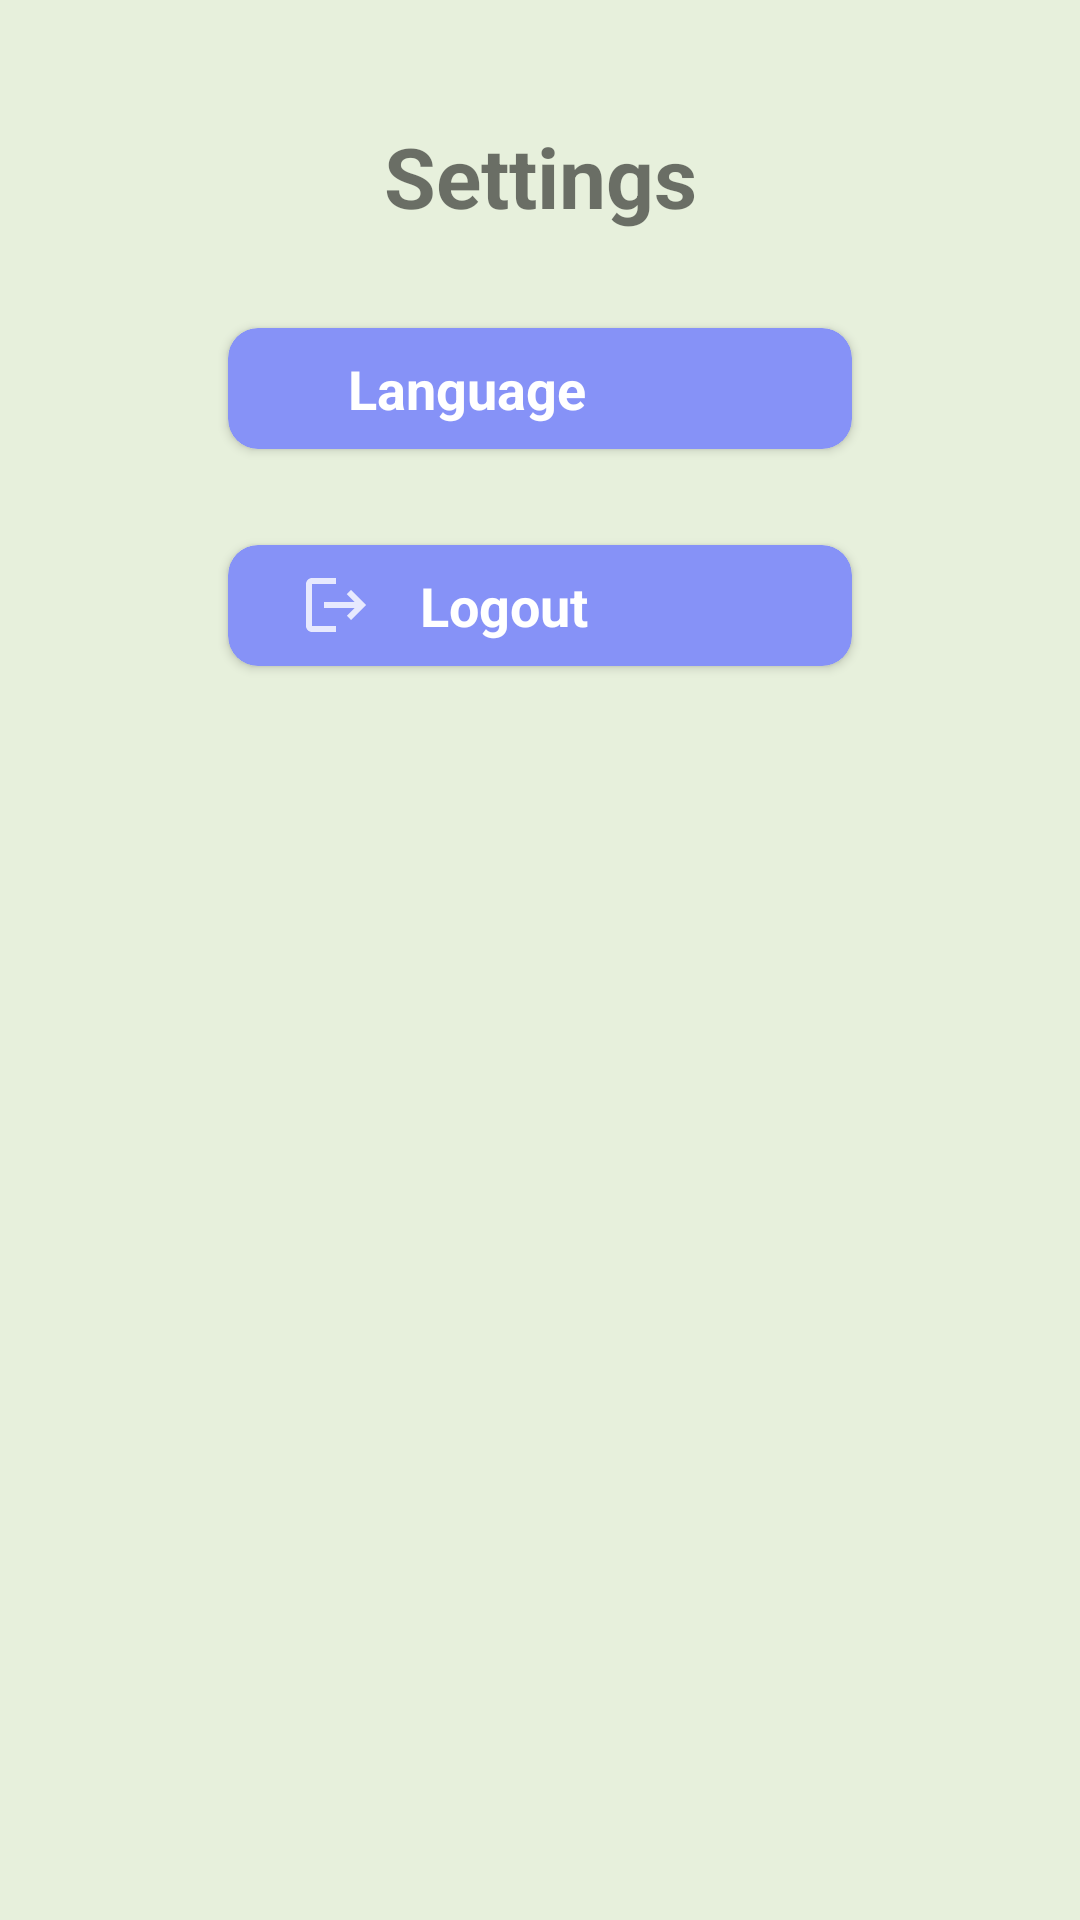

Reconstruct the res/layout file that produces this screen, plus the resources it refers to.
<!-- AndroidManifest.xml: application theme Theme.Stories -->
<!-- res/layout/fragment_settings.xml -->
<?xml version="1.0" encoding="utf-8"?>
<androidx.constraintlayout.widget.ConstraintLayout xmlns:android="http://schemas.android.com/apk/res/android"
    xmlns:app="http://schemas.android.com/apk/res-auto"
    xmlns:tools="http://schemas.android.com/tools"
    android:layout_width="match_parent"
    android:layout_height="match_parent"
    android:padding="16dp"
    android:background="@color/light_grey"
    tools:context=".view.settings.SettingsFragment">

    <TextView
        android:id="@+id/title"
        android:layout_width="match_parent"
        android:layout_height="wrap_content"
        android:layout_marginTop="24dp"
        android:gravity="center"
        android:text="@string/settings"
        android:textSize="28sp"
        android:textStyle="bold"
        app:layout_constraintStart_toStartOf="parent"
        app:layout_constraintTop_toTopOf="parent" />

    <androidx.cardview.widget.CardView
        android:id="@+id/localization_card"
        android:layout_width="match_parent"
        app:cardCornerRadius="10dp"
        android:layout_height="wrap_content"
        android:layout_marginTop="32dp"
        android:layout_marginHorizontal="60dp"
        android:backgroundTint="@color/lavender"
        app:layout_constraintTop_toBottomOf="@id/title">

        <LinearLayout
            android:layout_width="match_parent"
            android:orientation="horizontal"
            android:padding="8dp"
            android:gravity="center_vertical"
            android:layout_marginHorizontal="16dp"
            android:layout_height="match_parent">

            <ImageView
                android:layout_width="wrap_content"
                android:layout_height="wrap_content"
                android:src="@drawable/ic_language" />

            <TextView
                android:layout_width="0dp"
                android:layout_height="wrap_content"
                android:layout_weight="2"
                android:textColor="@color/white"
                android:textStyle="bold"
                android:layout_marginStart="16dp"
                android:textSize="18sp"
                android:text="@string/language" />

            <ImageView
                android:layout_width="wrap_content"
                android:layout_height="wrap_content"
                android:src="@drawable/ic_arrow_right" />

        </LinearLayout>
    </androidx.cardview.widget.CardView>

    <androidx.cardview.widget.CardView
        android:id="@+id/logout_card"
        android:layout_width="match_parent"
        app:cardCornerRadius="10dp"
        android:layout_height="wrap_content"
        android:layout_marginTop="32dp"
        android:layout_marginHorizontal="60dp"
        android:backgroundTint="@color/lavender"
        app:layout_constraintTop_toBottomOf="@id/localization_card">

        <LinearLayout
            android:layout_width="match_parent"
            android:orientation="horizontal"
            android:padding="8dp"
            android:gravity="center_vertical"
            android:layout_marginHorizontal="16dp"
            android:layout_height="match_parent">

            <ImageView
                android:layout_width="wrap_content"
                android:layout_height="wrap_content"
                android:src="@drawable/ic_logout" />

            <TextView
                android:layout_width="0dp"
                android:layout_height="wrap_content"
                android:layout_weight="2"
                android:textColor="@color/white"
                android:textStyle="bold"
                android:layout_marginStart="16dp"
                android:textSize="18sp"
                android:text="@string/logout" />

            <ImageView
                android:layout_width="wrap_content"
                android:layout_height="wrap_content"
                android:src="@drawable/ic_arrow_right" />

        </LinearLayout>
    </androidx.cardview.widget.CardView>

</androidx.constraintlayout.widget.ConstraintLayout>
<!-- resources referenced by this layout -->
<resources>
  <color name="lavender">#8692f7</color>
  <color name="light_grey">#E7F0DC</color>
  <color name="white">#FFFFFFFF</color>
  <!-- drawable ic_logout (drawable) -->
  <vector android:alpha="0.8" android:autoMirrored="true"
      android:height="24dp"
      android:viewportHeight="24" android:viewportWidth="24"
      android:width="24dp" xmlns:android="http://schemas.android.com/apk/res/android">
      <path android:fillColor="@android:color/white" android:pathData="M17,7l-1.41,1.41L18.17,11H8v2h10.17l-2.58,2.58L17,17l5,-5zM4,5h8V3H4c-1.1,0 -2,0.9 -2,2v14c0,1.1 0.9,2 2,2h8v-2H4V5z"/>
  </vector>
  <string name="language">Language</string>
  <string name="logout">Logout</string>
  <string name="settings">Settings</string>
  <style name="Theme.Stories" parent="Base.Theme.Stories" />
  <style name="Base.Theme.Stories" parent="Theme.MaterialComponents.DayNight">
          
          <item name="colorPrimary">@color/lavender</item>
          <item name="colorPrimaryVariant">@color/lavender</item>
          <item name="colorOnPrimary">@color/white</item>
  
          
          <item name="android:textColorPrimary">@color/white</item>
          <item name="android:statusBarColor">?attr/colorPrimaryVariant</item>
      </style>
</resources>
